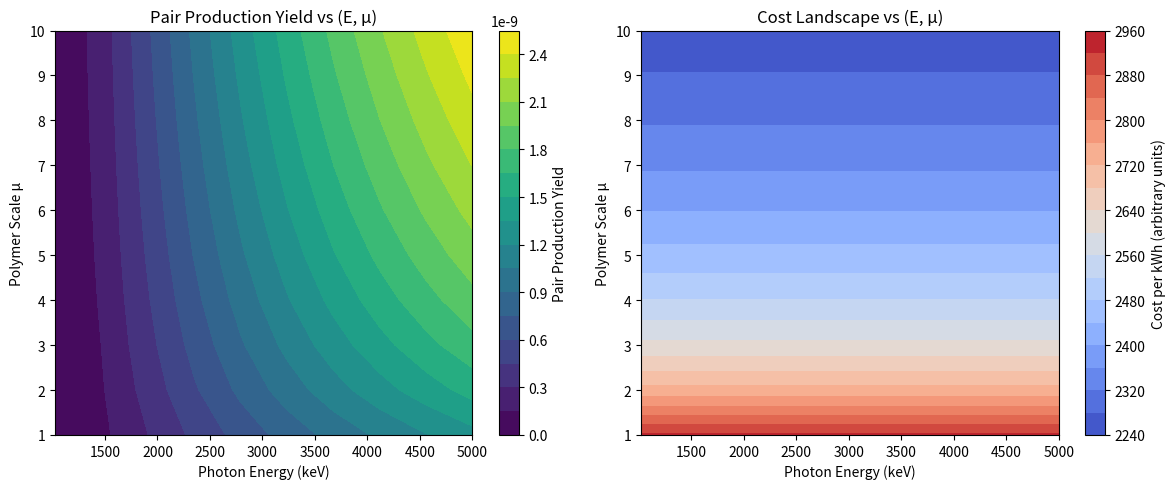

Here is the Python script that generated this plot:
"""
Simple test for Plan A Step 5 reactor design functionality
"""

import numpy as np
import matplotlib.pyplot as plt
from scipy import constants
import json
import os

def simple_reactor_test():
    """Run a simplified version of the reactor design test"""
    print("=" * 60)
    print("PLAN A STEP 5: REACTOR DESIGN - SIMPLE TEST")
    print("=" * 60)
    
    # Basic parameters
    mu_values = np.linspace(1.0, 10.0, 10)
    energy_values = np.linspace(1022, 5000, 10)  # keV
    
    # Calculate cross-section enhancement
    print("\\nCross-section enhancement with polymer scale:")
    for mu in [1.0, 5.0, 10.0]:
        polymer_factor = 1.0 + 0.5 * np.log(1 + mu) + 0.2 * mu**0.6
        print(f"  μ = {mu:.1f}: Enhancement factor = {polymer_factor:.2f}")
    
    # Energy conversion efficiency
    print("\\nEnergy conversion efficiency:")
    gamma_to_heat = 0.95
    heat_to_electric_base = 0.35
    
    for mu in [1.0, 5.0, 10.0]:
        thermal_enhancement = 1 + 0.2 * np.log(1 + mu)
        electric_enhancement = 1 + 0.15 * np.log(1 + mu)
        
        overall_efficiency = (gamma_to_heat * heat_to_electric_base * 
                            thermal_enhancement * electric_enhancement * 0.9)
        
        print(f"  μ = {mu:.1f}: Overall efficiency = {overall_efficiency:.2f}")
    
    # Cost analysis
    print("\\nCost analysis (simplified):")
    antimatter_cost_per_gram = 6.25e13  # $62.5 trillion/gram
    target_cost_per_kwh = 0.10
    
    # For 1 kg antimatter over 20 years
    antimatter_mass_kg = 1e-6  # 1 mg
    production_cost = antimatter_mass_kg * 1000 * antimatter_cost_per_gram
    
    # Energy yield: E = mc²
    energy_yield_j = antimatter_mass_kg * constants.c**2
    energy_yield_kwh = energy_yield_j / 3.6e6
    
    # Cost per kWh (production only)
    cost_per_kwh_production = production_cost / energy_yield_kwh
    
    print(f"  Antimatter mass: {antimatter_mass_kg*1e6:.1f} mg")
    print(f"  Energy yield: {energy_yield_kwh:.2e} kWh")
    print(f"  Production cost: ${production_cost:.2e}")
    print(f"  Cost/kWh (production only): ${cost_per_kwh_production:.2f}")
    print(f"  Target cost: ${target_cost_per_kwh:.2f}/kWh")
    
    if cost_per_kwh_production < target_cost_per_kwh:
        print("  → TARGET ACHIEVED!")
    else:
        reduction_needed = cost_per_kwh_production / target_cost_per_kwh
        print(f"  → Need {reduction_needed:.0f}x cost reduction")
    
    # Parameter space visualization
    print("\\nGenerating parameter space visualization...")
    
    mu_grid, energy_grid = np.meshgrid(mu_values, energy_values, indexing='ij')
    
    # Calculate yield matrix
    yield_matrix = np.zeros_like(mu_grid)
    for i, mu in enumerate(mu_values):
        for j, energy in enumerate(energy_values):
            if energy > 1022:  # Above pair production threshold
                polymer_factor = 1.0 + 0.5 * np.log(1 + mu) + 0.2 * mu**0.6
                base_cross_section = 6.65e-25 * np.log(energy/1022) * (1 - 1022/energy)
                enhanced_cross_section = base_cross_section * polymer_factor
                yield_matrix[i, j] = enhanced_cross_section * 1e15  # arbitrary flux
    
    # Create visualization
    plt.figure(figsize=(12, 5))
    
    plt.subplot(1, 2, 1)
    plt.contourf(energy_grid, mu_grid, yield_matrix, levels=20, cmap='viridis')
    plt.colorbar(label='Pair Production Yield')
    plt.xlabel('Photon Energy (keV)')
    plt.ylabel('Polymer Scale μ')
    plt.title('Pair Production Yield vs (E, μ)')
    
    plt.subplot(1, 2, 2)
    # Cost landscape (simplified)
    cost_matrix = np.zeros_like(mu_grid)
    for i, mu in enumerate(mu_values):
        for j, energy in enumerate(energy_values):
            # Simplified cost model
            base_cost = 1000  # Arbitrary units
            efficiency = 0.3 * (1 + 0.2 * np.log(1 + mu))
            cost_matrix[i, j] = base_cost / efficiency
    
    plt.contourf(energy_grid, mu_grid, cost_matrix, levels=20, cmap='coolwarm')
    plt.colorbar(label='Cost per kWh (arbitrary units)')
    plt.xlabel('Photon Energy (keV)')
    plt.ylabel('Polymer Scale μ')
    plt.title('Cost Landscape vs (E, μ)')
    
    plt.tight_layout()
    
    # Save results
    output_dir = "plan_a_step5_reactor_design"
    os.makedirs(output_dir, exist_ok=True)
    
    plt.savefig(os.path.join(output_dir, "reactor_parameter_space.png"), dpi=150)
    print(f"  Visualization saved to: {output_dir}/reactor_parameter_space.png")
    
    # Save data
    results = {
        'test_type': 'simplified_reactor_design',
        'mu_values': mu_values.tolist(),
        'energy_values': energy_values.tolist(),
        'yield_matrix': yield_matrix.tolist(),
        'cost_matrix': cost_matrix.tolist(),
        'key_findings': {
            'production_cost_per_kwh': cost_per_kwh_production,
            'target_cost_per_kwh': target_cost_per_kwh,
            'cost_reduction_needed': cost_per_kwh_production / target_cost_per_kwh,
            'max_yield': float(np.max(yield_matrix)),
            'min_cost': float(np.min(cost_matrix))
        }
    }
    
    results_file = os.path.join(output_dir, "simple_reactor_test_results.json")
    with open(results_file, 'w') as f:
        json.dump(results, f, indent=2)
    
    print(f"  Results saved to: {results_file}")
    
    print("\\n" + "=" * 60)
    print("SIMPLE REACTOR TEST COMPLETE")
    print("Key finding: Antimatter production cost is the limiting factor")
    print("Need breakthrough cost reductions for economic viability")
    print("=" * 60)
    
    return results

if __name__ == "__main__":
    results = simple_reactor_test()
